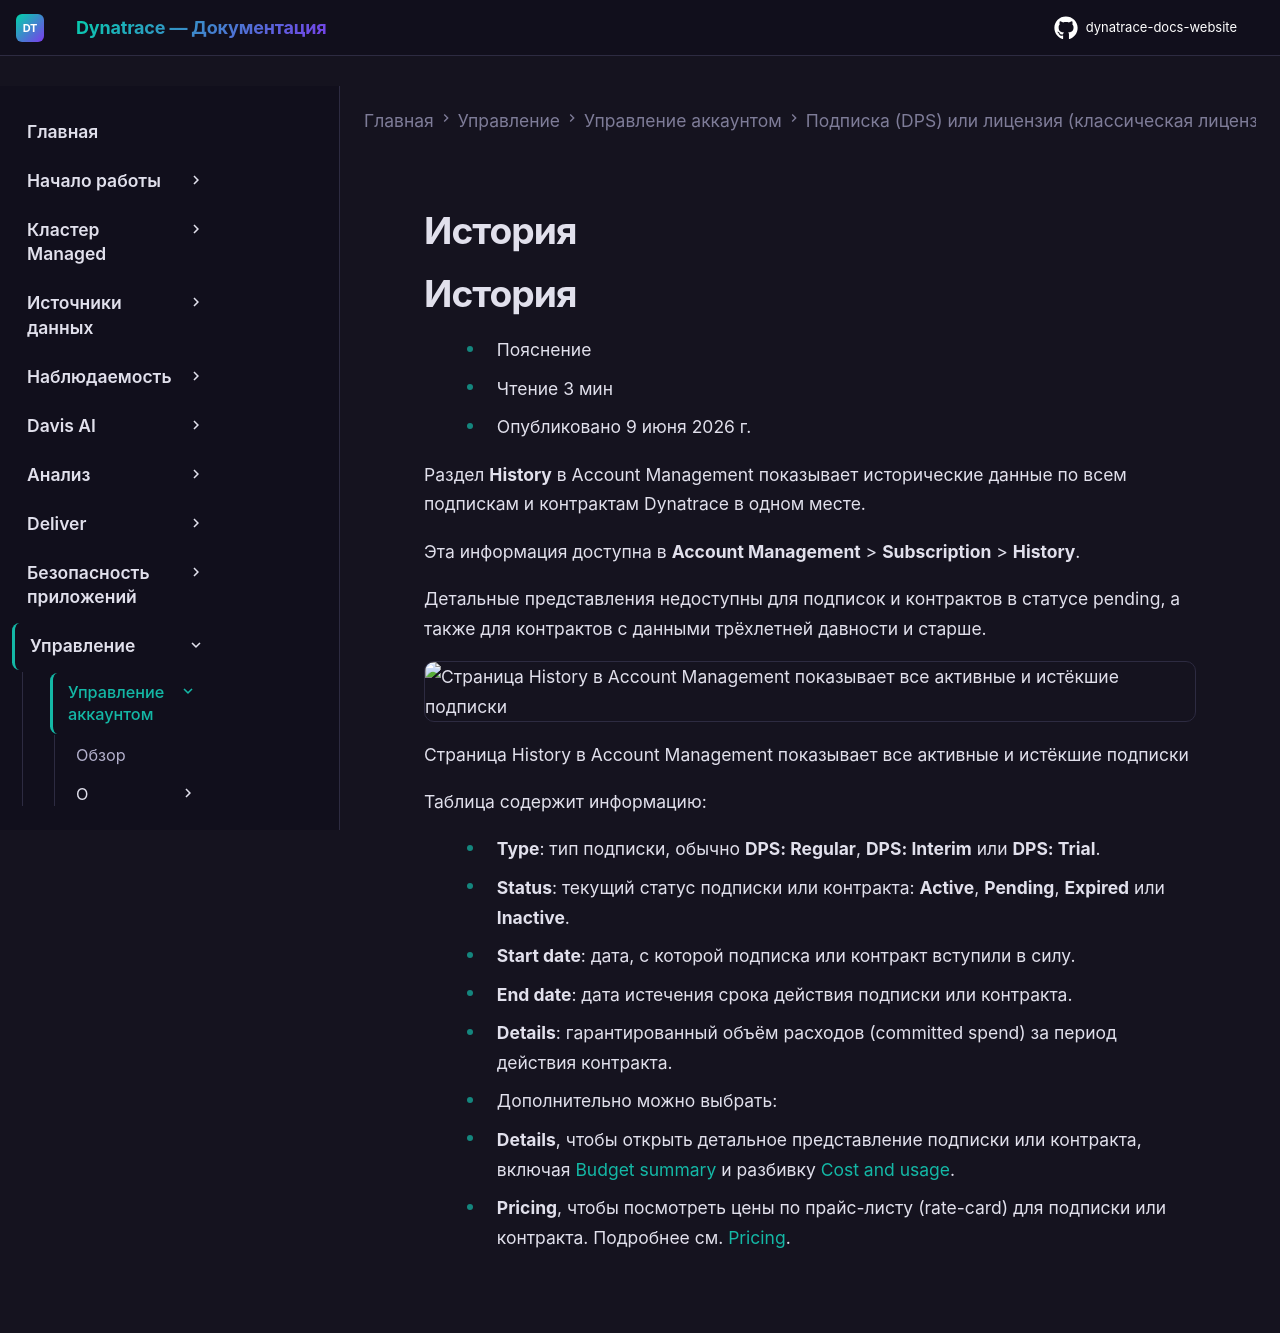

repository: Yerkebulan-Ardabayev/dynatrace-docs-website · page: managed-ru/manage/account-management/license-subscription/history/index.html · generator: mkdocs

---
title: История
source: https://docs.dynatrace.com/managed/manage/account-management/license-subscription/history
---

# История

# История

* Пояснение
* Чтение 3 мин
* Опубликовано 9 июня 2026 г.

Раздел **History** в Account Management показывает исторические данные по всем подпискам и контрактам Dynatrace в одном месте.

Эта информация доступна в **Account Management** > **Subscription** > **History**.

Детальные представления недоступны для подписок и контрактов в статусе pending, а также для контрактов с данными трёхлетней давности и старше.

![Страница History в Account Management показывает все активные и истёкшие подписки](https://dt-cdn.net/images/screenshot-2026-06-09-at-14-00-2920-432f5deaa5.png)

Страница History в Account Management показывает все активные и истёкшие подписки

Таблица содержит информацию:

* **Type**: тип подписки, обычно **DPS: Regular**, **DPS: Interim** или **DPS: Trial**.
* **Status**: текущий статус подписки или контракта: **Active**, **Pending**, **Expired** или **Inactive**.
* **Start date**: дата, с которой подписка или контракт вступили в силу.
* **End date**: дата истечения срока действия подписки или контракта.
* **Details**: гарантированный объём расходов (committed spend) за период действия контракта.
* Дополнительно можно выбрать:

  + **Details**, чтобы открыть детальное представление подписки или контракта, включая [Budget summary](/managed/manage/account-management/license-subscription/subscription-overview-dps#budget-summary "View your Dynatrace Platform Subscription (DPS) budget summary and cost analysis.") и разбивку [Cost and usage](/managed/manage/account-management/license-subscription/subscription-overview-dps#dps-cost-and-usage "View your Dynatrace Platform Subscription (DPS) budget summary and cost analysis.").
  + **Pricing**, чтобы посмотреть цены по прайс-листу (rate-card) для подписки или контракта.
    Подробнее см. [Pricing](/managed/manage/account-management/license-subscription/pricing "Learn about Dynatrace pricing and how Account Management shows and calculates your invoice cost for your subscription or license model.").
